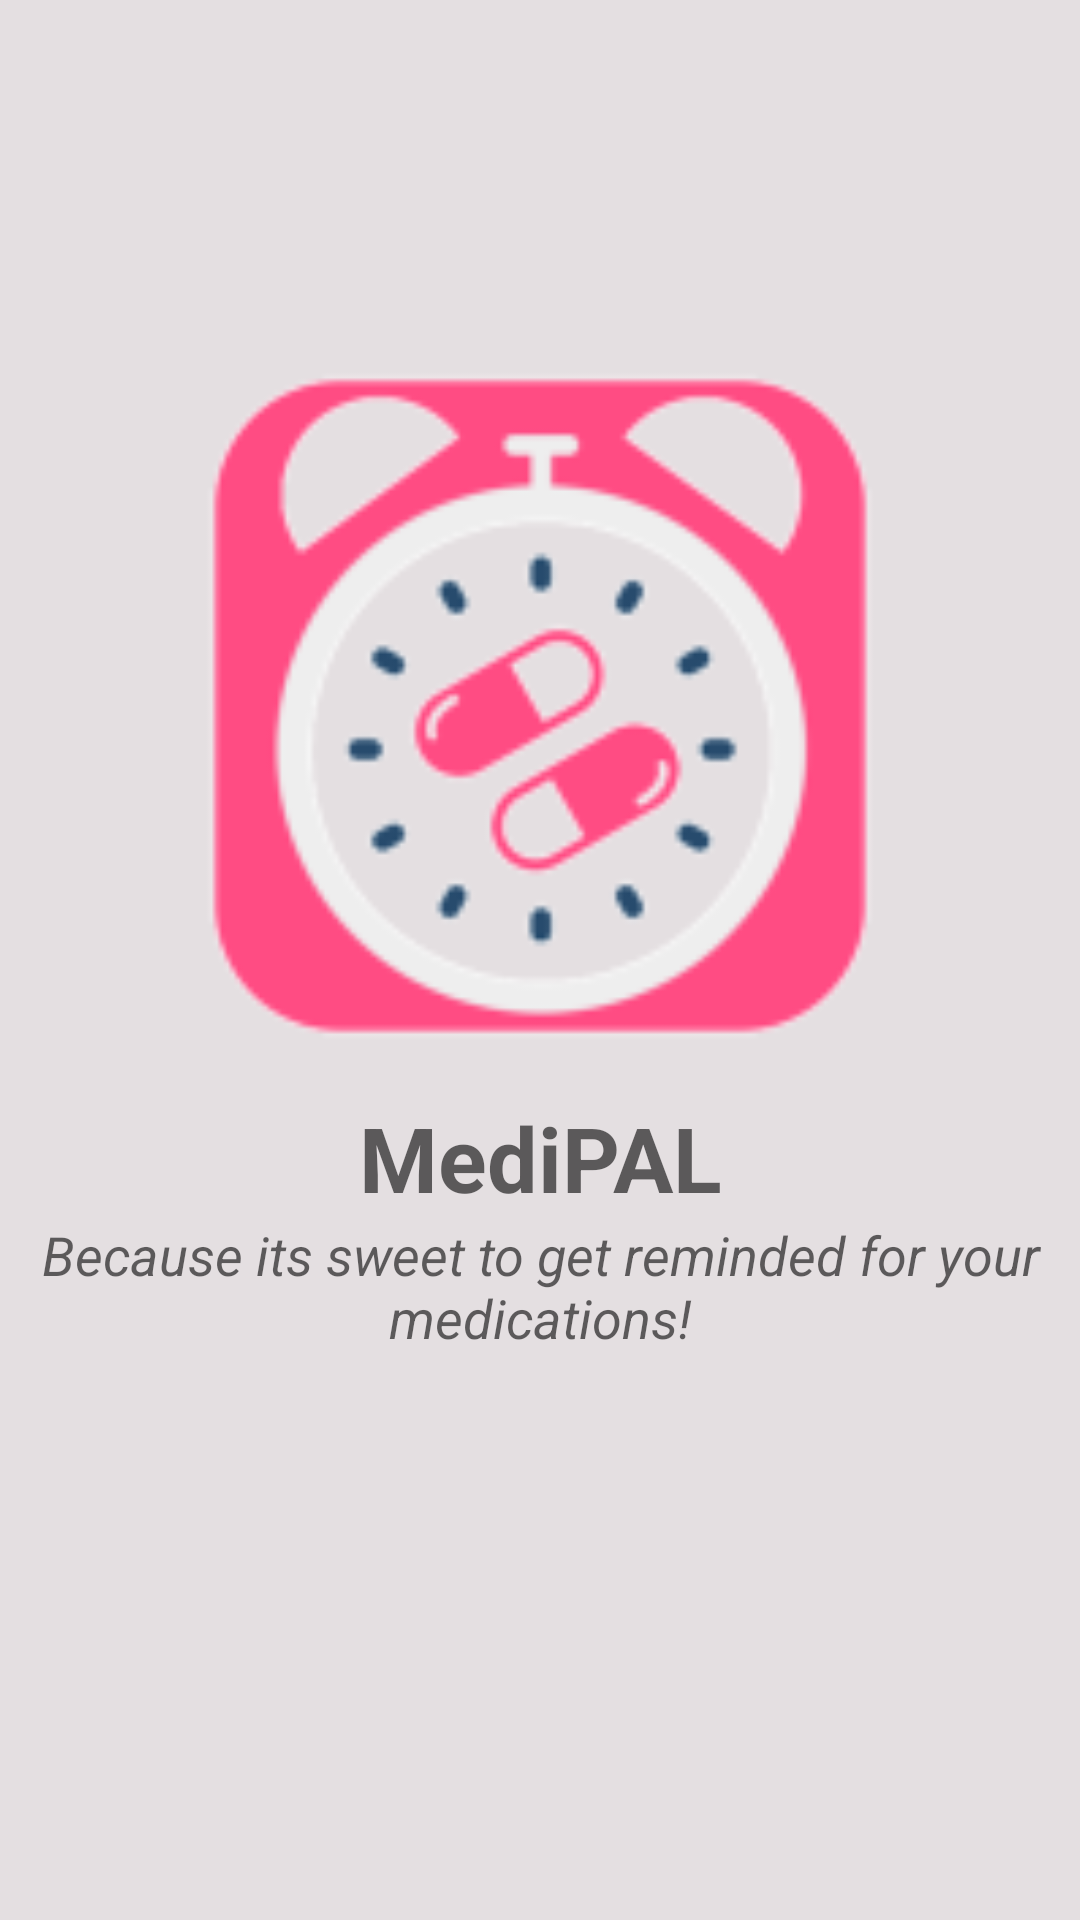

The Android layout XML behind this screen, and the referenced resources:
<!-- AndroidManifest.xml: application theme AppTheme -->
<!-- res/layout/activity_slash_screen.xml -->
<?xml version="1.0" encoding="utf-8"?>
<LinearLayout xmlns:android="http://schemas.android.com/apk/res/android"
    android:orientation="vertical" android:layout_width="fill_parent"
    android:layout_height="fill_parent"
    android:background="#FFE4DFE1"


    android:weightSum="1">

  <ImageView
      android:id="@+id/splashscreen"
      android:layout_width="match_parent"
      android:layout_height="wrap_content"
      android:layout_gravity="center"
      android:layout_marginTop="@dimen/standard_105"

      android:src="@mipmap/splashscreenicon"
      android:layout_weight="0.53" />
  <TextView
      android:layout_width="match_parent"
      android:layout_height="wrap_content"
      android:hint="MediPAL"
      android:textStyle="bold"
      android:textAlignment="center"
      android:textSize="30dp"
      />
  <TextView
      android:layout_width="match_parent"
      android:layout_height="wrap_content"
      android:hint="Because its sweet to get reminded for your medications!"
      android:textStyle="italic"
      android:textAlignment="center"
      android:textAppearance="@style/TextAppearance.AppCompat.Medium"
      />

    

</LinearLayout>
<!-- resources referenced by this layout -->
<resources>
  <dimen name="standard_105">105dp</dimen>
  <dimen name="standard_55">55dp</dimen>
  <!-- mipmap splashscreenicon: png bitmap (mipmap-hdpi, 4037 bytes) -->
  <style name="AppTheme" parent="Theme.AppCompat.Light.DarkActionBar">
          
          <item name="colorPrimary">@color/colorPrimary</item>
          <item name="colorPrimaryDark">@color/colorPrimaryDark</item>
          <item name="colorAccent">@color/colorAccent</item>
      </style>
  <color name="colorPrimary">#fbd460</color>
  <color name="colorPrimaryDark">#ffc107</color>
  <color name="colorAccent">#ed0c2a</color>
</resources>
